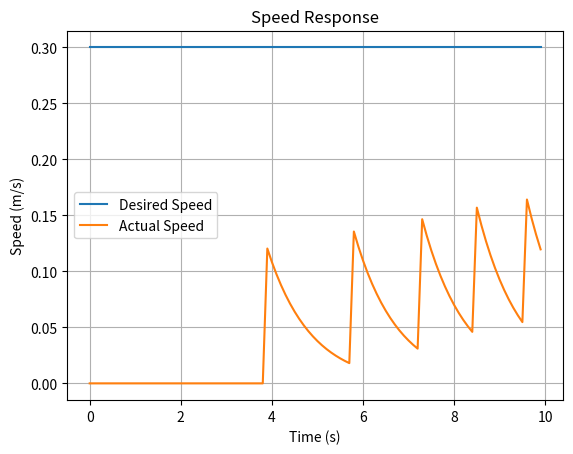
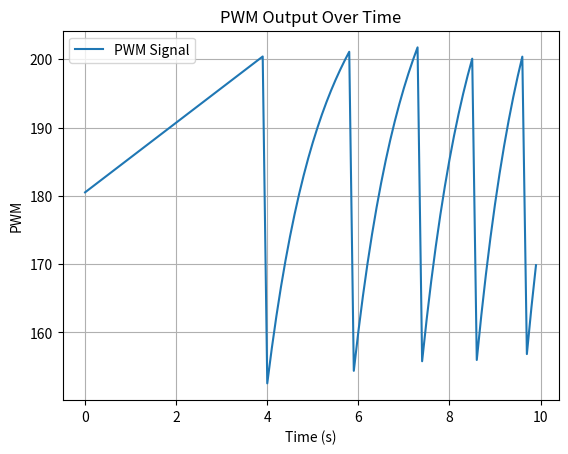
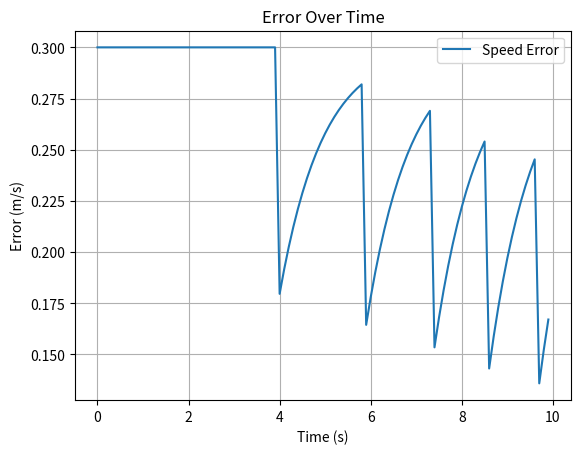

These figures' Python source, in order:
import matplotlib.pyplot as plt

# Simulation Parameters
dt = 0.1               # control loop interval (s)
time_end = 10.0        # total simulation time (s)
steps = int(time_end / dt)

# Controller Gains
KP = 400
KI = 17
KF = 80               # Feedforward gain
MAX_SPEED = 0.5       # Max expected speed in m/s
MIN_FEEDFORWARD = 60
MIN_PWM = 30
MAX_PWM = 250

# Desired speed (you can change this)
desired_speed = 0.3  # m/s

# Initial states
actual_speed = 0.0
integral = 0.0

# Simulated motor response function
def motor_response(pwm, current_speed):
    static_friction_pwm = 200
    if abs(pwm) < static_friction_pwm:
        return current_speed * 0.9  # slow decay if stuck
    else:
        target_speed = (pwm - 80) * 0.005  # adjust gain for your setup
        return current_speed + 0.2 * (target_speed - current_speed)

# Data logging
history = []

# Simulation loop
for step in range(steps):
    error = desired_speed - actual_speed
    integral += error * dt

    # Feedforward
    ff = max(KF * (abs(desired_speed) / MAX_SPEED), MIN_FEEDFORWARD)
    ff *= 1 if desired_speed > 0 else -1

    # PI controller output
    pwm = KP * error + KI * integral + ff

    # Clamp PWM to bounds
    pwm = max(min(pwm, MAX_PWM), -MAX_PWM)
    if 0 < pwm < MIN_PWM:
        pwm = MIN_PWM
    elif -MIN_PWM < pwm < 0:
        pwm = -MIN_PWM

    # Simulate motor dynamics
    actual_speed = motor_response(pwm, actual_speed)

    # Save data
    history.append((step * dt, desired_speed, actual_speed, pwm, error))

# Unpack data
times, desired_vals, actual_vals, pwm_vals, errors = zip(*history)

# Plotting
plt.figure()
plt.plot(times, desired_vals, label="Desired Speed")
plt.plot(times, actual_vals, label="Actual Speed")
plt.xlabel("Time (s)")
plt.ylabel("Speed (m/s)")
plt.title("Speed Response")
plt.legend()
plt.grid(True)

plt.figure()
plt.plot(times, pwm_vals, label="PWM Signal")
plt.xlabel("Time (s)")
plt.ylabel("PWM")
plt.title("PWM Output Over Time")
plt.legend()
plt.grid(True)

plt.figure()
plt.plot(times, errors, label="Speed Error")
plt.xlabel("Time (s)")
plt.ylabel("Error (m/s)")
plt.title("Error Over Time")
plt.legend()
plt.grid(True)

plt.show()
